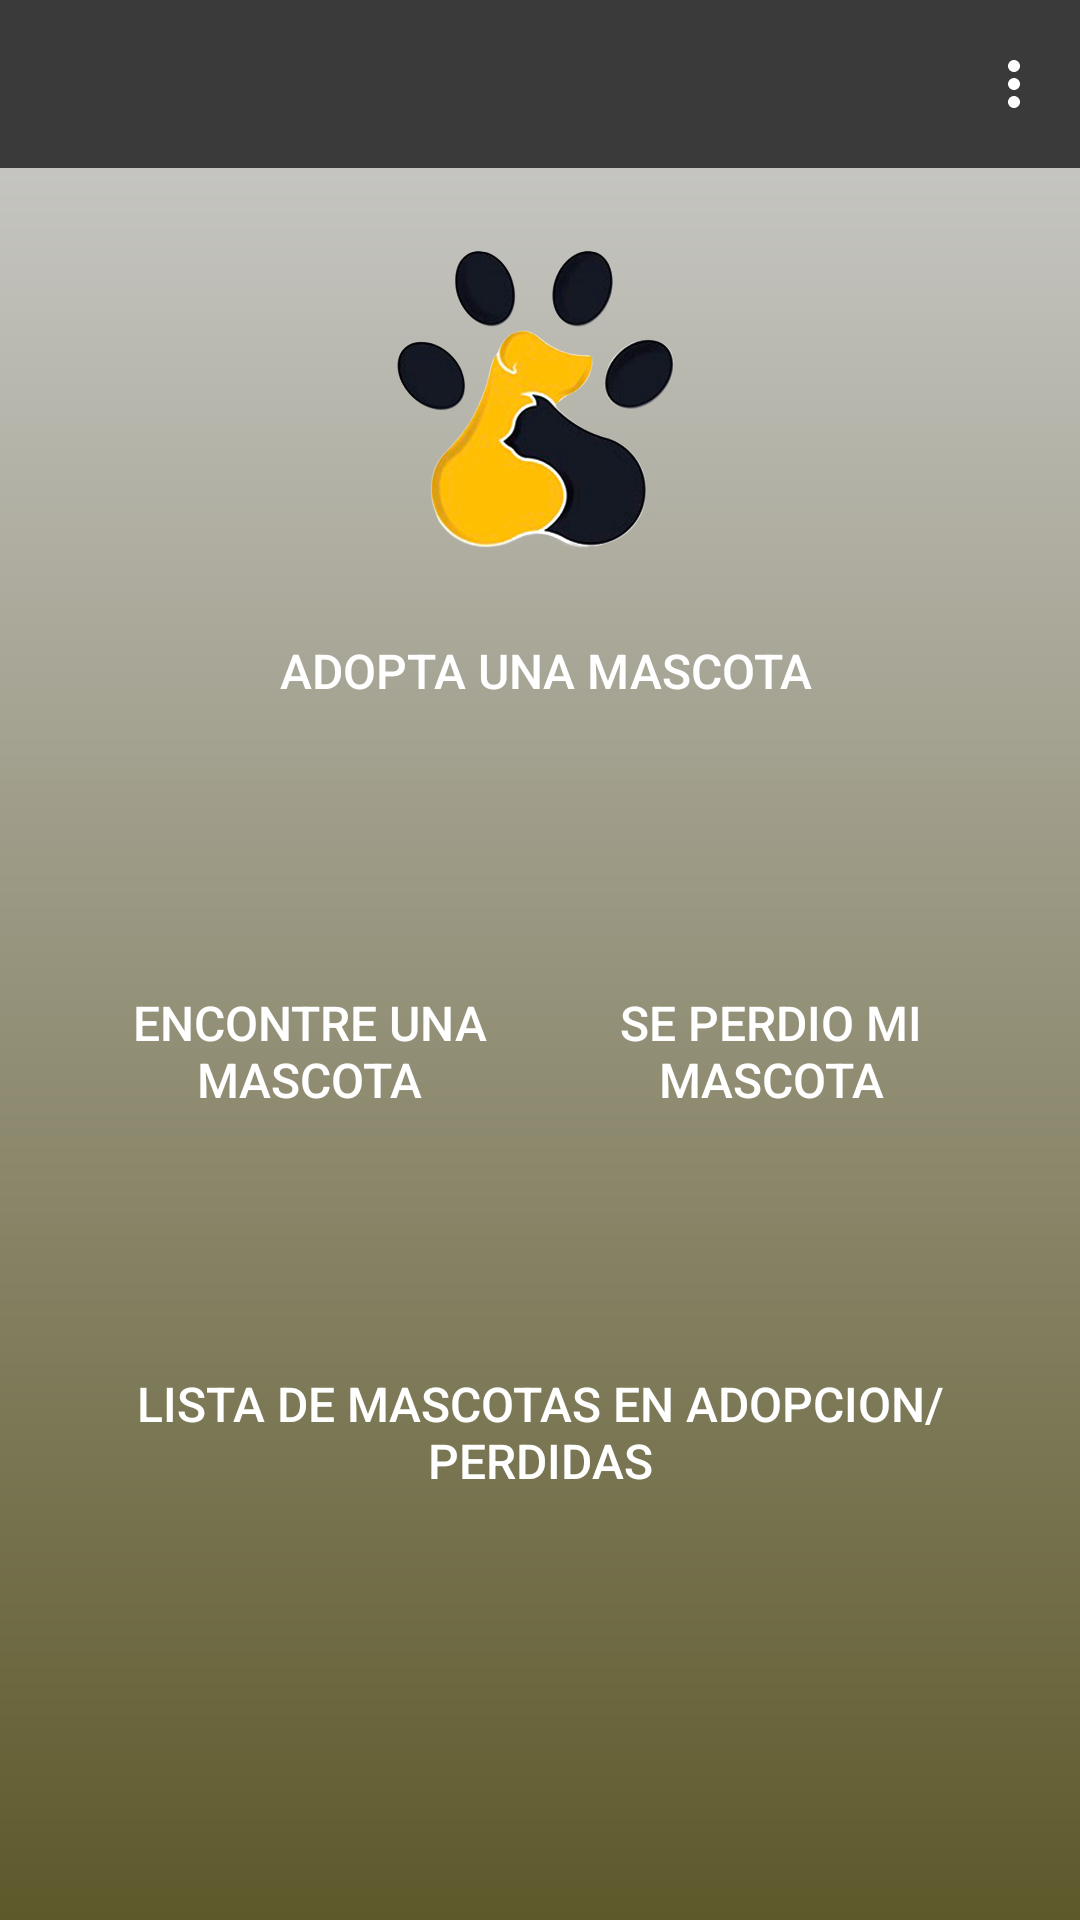

Here is an Android app screen rendered from its layout file. Give the layout XML and the strings, colors and styles it references.
<!-- AndroidManifest.xml: application theme Theme.Hello_world -->
<!-- res/layout/options_main.xml -->
<?xml version="1.0" encoding="utf-8"?>
<androidx.constraintlayout.widget.ConstraintLayout xmlns:android="http://schemas.android.com/apk/res/android"
    xmlns:app="http://schemas.android.com/apk/res-auto"
    xmlns:tools="http://schemas.android.com/tools"
    android:layout_width="match_parent"
    android:layout_height="match_parent"
    android:background="@drawable/background_gradient"
    android:rotationX="0"
    tools:context=".OptionsActivity">

    <Button
        android:id="@+id/buttonAdopta"
        style="@style/Widget.AppCompat.Button.Colored"
        android:layout_width="0dp"
        android:layout_height="115dp"
        android:layout_marginStart="32dp"
        android:layout_marginEnd="32dp"
        android:layout_marginBottom="12dp"
        android:background="@drawable/round_button_background"
        android:text=" Adopta una mascota"
        android:textSize="16dp"
        app:backgroundTint="#191818"
        app:layout_constraintBottom_toTopOf="@+id/buttonSePerdioMiMascota"
        app:layout_constraintEnd_toEndOf="parent"
        app:layout_constraintHorizontal_bias="0.0"
        app:layout_constraintStart_toStartOf="parent" />

    <Button
        android:id="@+id/buttonEncontreUnaMacota"
        style="@style/Widget.AppCompat.Button.Colored"
        android:layout_width="0dp"
        android:layout_height="115dp"
        android:layout_marginStart="32dp"
        android:layout_marginBottom="232dp"
        android:background="@drawable/round_button_background"
        android:text="Encontre una mascota"
        android:textSize="16dp"
        app:backgroundTint="#191818"
        app:layout_constraintBottom_toBottomOf="parent"
        app:layout_constraintEnd_toStartOf="@+id/buttonSePerdioMiMascota"
        app:layout_constraintHorizontal_bias="0.181"
        app:layout_constraintStart_toStartOf="parent" />

    <Button
        android:id="@+id/buttonSePerdioMiMascota"
        style="@style/Widget.AppCompat.Button.Colored"
        android:layout_width="0dp"
        android:layout_height="115dp"
        android:layout_marginStart="12dp"
        android:layout_marginEnd="32dp"
        android:layout_marginBottom="12dp"
        android:background="@drawable/round_button_background"
        android:text="Se perdio mi mascota"
        android:textSize="16dp"
        app:backgroundTint="#191818"
        app:layout_constraintBottom_toTopOf="@+id/buttonListasDeMascotasAdopcionPerdidas"
        app:layout_constraintEnd_toEndOf="parent"
        app:layout_constraintStart_toEndOf="@+id/buttonEncontreUnaMacota" />

    <Button
        android:id="@+id/buttonListasDeMascotasAdopcionPerdidas"
        style="@style/Widget.AppCompat.Button.Colored"
        android:layout_width="0dp"
        android:layout_height="115dp"
        android:layout_marginStart="32dp"
        android:layout_marginTop="12dp"
        android:layout_marginEnd="32dp"
        android:background="@drawable/round_button_background"
        android:text="Lista de mascotas en adopcion/perdidas"
        android:textSize="16dp"
        app:backgroundTint="#191818"
        app:layout_constraintEnd_toEndOf="parent"
        app:layout_constraintHorizontal_bias="0.0"
        app:layout_constraintStart_toStartOf="parent"
        app:layout_constraintTop_toBottomOf="@+id/buttonEncontreUnaMacota" />

    <ImageView
        android:id="@+id/imageView2"
        android:layout_width="246dp"
        android:layout_height="154dp"
        android:layout_marginTop="8dp"
        app:layout_constraintEnd_toEndOf="parent"
        app:layout_constraintStart_toStartOf="parent"
        app:layout_constraintTop_toBottomOf="@+id/toolbar"
        app:srcCompat="@drawable/logo" />

    <androidx.appcompat.widget.Toolbar
        android:id="@+id/toolbar"
        android:layout_width="0dp"
        android:layout_height="wrap_content"
        android:background="#3A3A3A"
        android:minHeight="?attr/actionBarSize"
        android:theme="?attr/actionBarTheme"
        android:visibility="visible"
        app:popupTheme="@style/AppTheme.PopupOverlay"
        app:layout_constraintEnd_toEndOf="parent"
        app:layout_constraintHorizontal_bias="0.0"
        app:layout_constraintStart_toStartOf="parent"
        app:layout_constraintTop_toTopOf="parent"
        app:menu="@menu/activity_menu" />

</androidx.constraintlayout.widget.ConstraintLayout>
<!-- resources referenced by this layout -->
<resources>
  <!-- drawable background_gradient (drawable) -->
  <?xml version="1.0" encoding="utf-8"?>
  <shape xmlns:android="http://schemas.android.com/apk/res/android">
      <gradient android:startColor= "#5E592B" android:endColor="#CFCFCF" android:angle="90"/>
  </shape>
  <!-- drawable logo: png bitmap (drawable, 292881 bytes) -->
  <style name="AppTheme.PopupOverlay" parent="ThemeOverlay.AppCompat.DayNight.ActionBar">
          <item name="android:textColor">@color/black</item>
      </style>
  <style name="Theme.Hello_world" parent="Theme.MaterialComponents.DayNight.DarkActionBar">
          
          <item name="colorPrimary">@color/purple_500</item>
          <item name="colorPrimaryVariant">@color/purple_700</item>
          <item name="colorOnPrimary">@color/white</item>
          
          <item name="colorSecondary">@color/teal_200</item>
          <item name="colorSecondaryVariant">@color/teal_700</item>
          <item name="colorOnSecondary">@color/black</item>
          
          <item name="android:statusBarColor" tools:targetApi="l">?attr/colorPrimaryVariant</item>
          
      </style>
  <color name="black">#FF000000</color>
  <color name="purple_500">#3F4049</color>
  <color name="purple_700">#FF3700B3</color>
  <color name="white">#FFFFFFFF</color>
  <color name="teal_200">#FF03DAC5</color>
  <color name="teal_700">#FF018786</color>
</resources>
